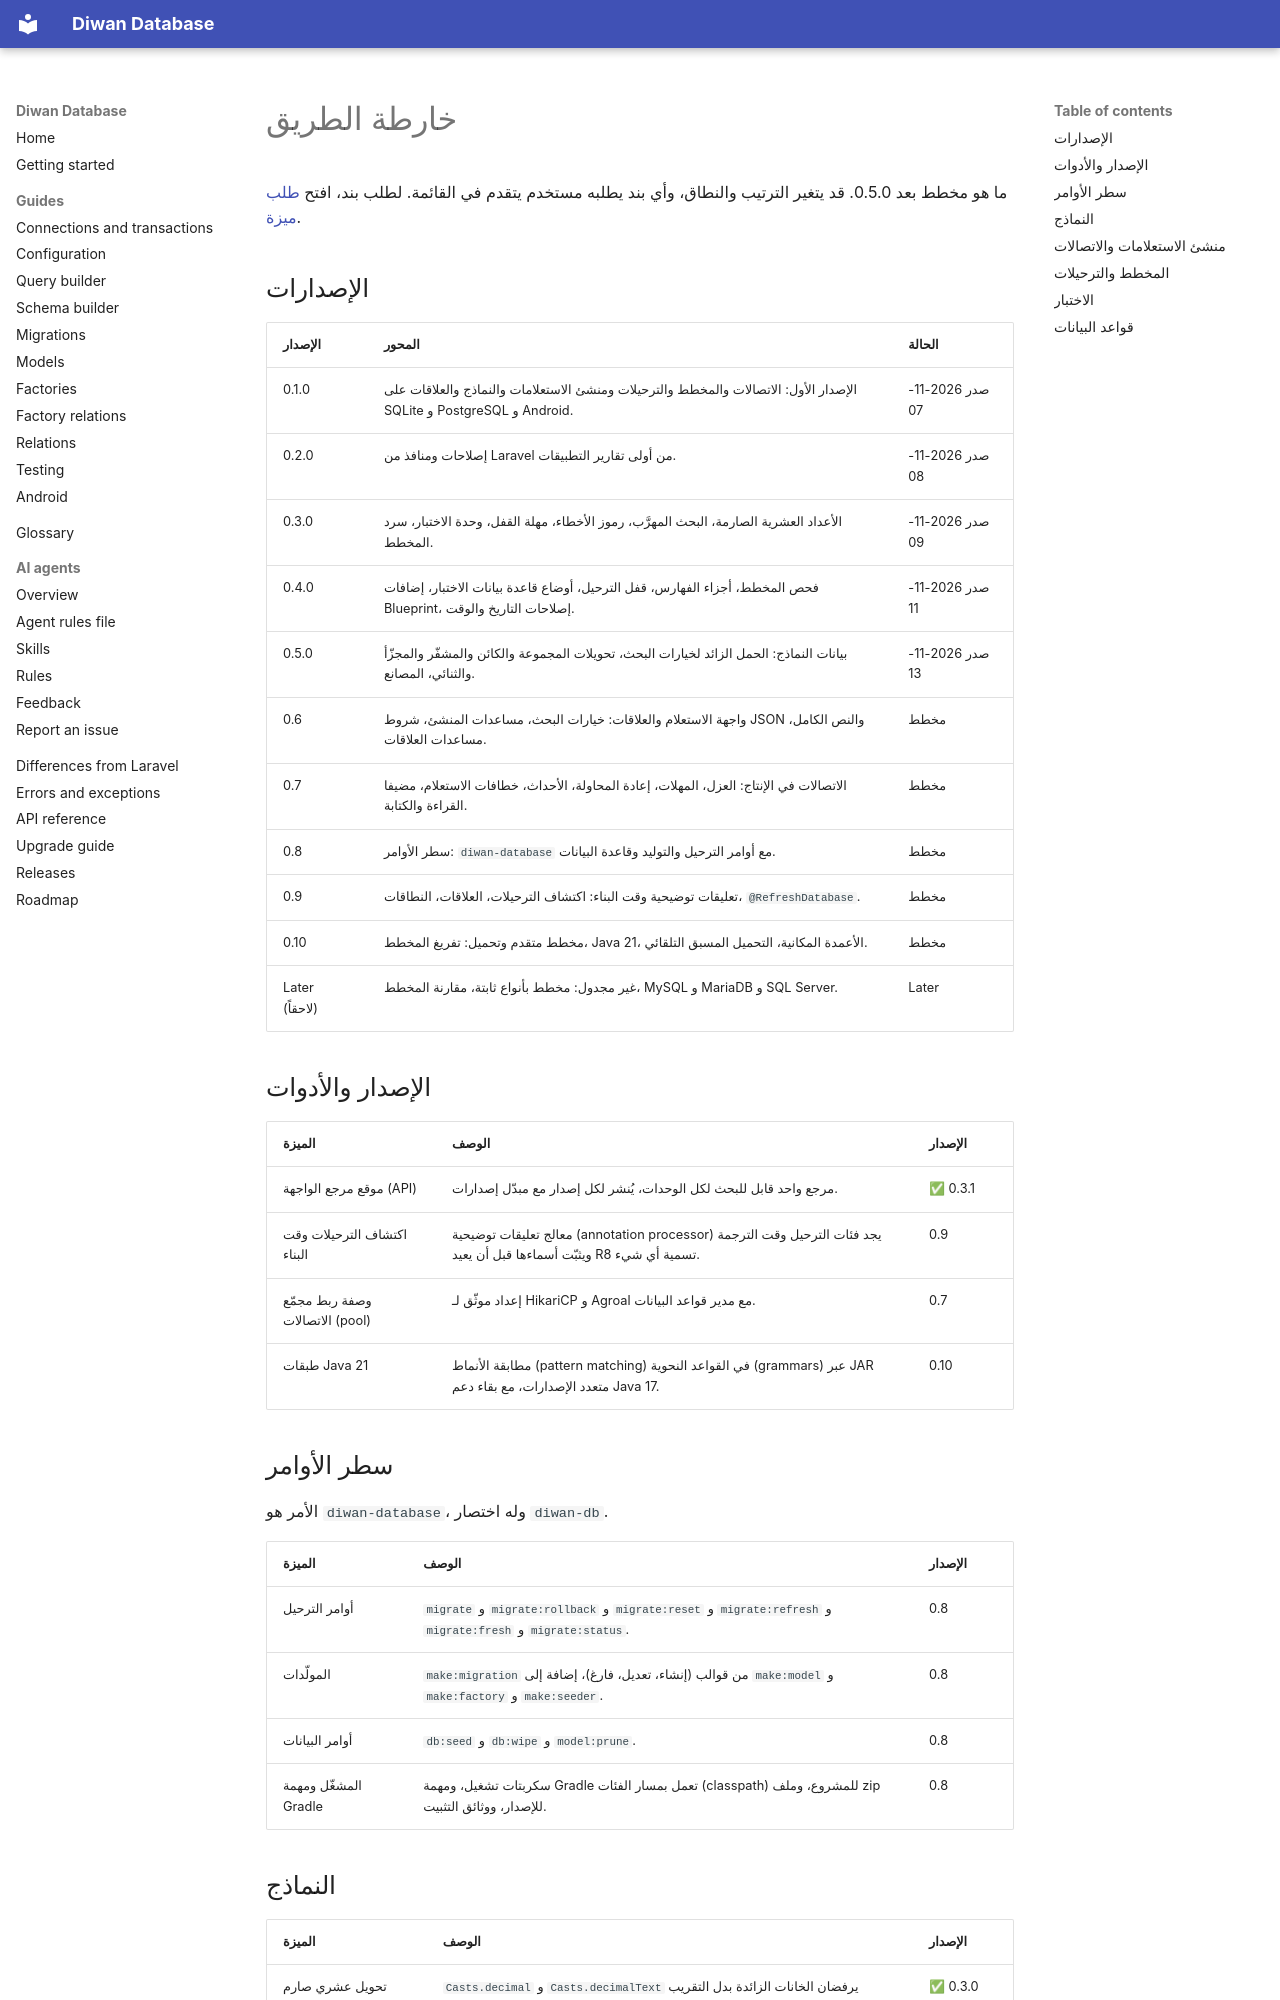

repository: aristonis/diwan-database-docs · page: ar/roadmap/index.html · generator: mkdocs

# خارطة الطريق

ما هو مخطط بعد 0.5.0. قد يتغير الترتيب والنطاق، وأي بند يطلبه مستخدم يتقدم في القائمة. لطلب بند، افتح
[طلب ميزة](https://github.com/aristonis/diwan-database/issues/new/choose).

## الإصدارات

| الإصدار | المحور | الحالة |
|---|---|---|
| 0.1.0 | الإصدار الأول: الاتصالات والمخطط والترحيلات ومنشئ الاستعلامات والنماذج والعلاقات على SQLite و PostgreSQL و Android. | صدر 2026-11-07 |
| 0.2.0 | إصلاحات ومنافذ من Laravel من أولى تقارير التطبيقات. | صدر 2026-11-08 |
| 0.3.0 | الأعداد العشرية الصارمة، البحث المهرَّب، رموز الأخطاء، مهلة القفل، وحدة الاختبار، سرد المخطط. | صدر 2026-11-09 |
| 0.4.0 | فحص المخطط، أجزاء الفهارس، قفل الترحيل، أوضاع قاعدة بيانات الاختبار، إضافات Blueprint، إصلاحات التاريخ والوقت. | صدر 2026-11-11 |
| 0.5.0 | بيانات النماذج: الحمل الزائد لخيارات البحث، تحويلات المجموعة والكائن والمشفّر والمجزّأ والثنائي، المصانع. | صدر 2026-11-13 |
| 0.6 | واجهة الاستعلام والعلاقات: خيارات البحث، مساعدات المنشئ، شروط JSON والنص الكامل، مساعدات العلاقات. | مخطط |
| 0.7 | الاتصالات في الإنتاج: العزل، المهلات، إعادة المحاولة، الأحداث، خطافات الاستعلام، مضيفا القراءة والكتابة. | مخطط |
| 0.8 | سطر الأوامر: `diwan-database` مع أوامر الترحيل والتوليد وقاعدة البيانات. | مخطط |
| 0.9 | تعليقات توضيحية وقت البناء: اكتشاف الترحيلات، العلاقات، النطاقات، `@RefreshDatabase`. | مخطط |
| 0.10 | مخطط متقدم وتحميل: تفريغ المخطط، Java 21، الأعمدة المكانية، التحميل المسبق التلقائي. | مخطط |
| Later (لاحقاً) | غير مجدول: مخطط بأنواع ثابتة، مقارنة المخطط، MySQL و MariaDB و SQL Server. | Later |

## الإصدار والأدوات

| الميزة | الوصف | الإصدار |
|---|---|---|
| موقع مرجع الواجهة (API) | مرجع واحد قابل للبحث لكل الوحدات، يُنشر لكل إصدار مع مبدّل إصدارات. | ✅ 0.3.1 |
| اكتشاف الترحيلات وقت البناء | معالج تعليقات توضيحية (annotation processor) يجد فئات الترحيل وقت الترجمة ويثبّت أسماءها قبل أن يعيد R8 تسمية أي شيء. | 0.9 |
| وصفة ربط مجمّع الاتصالات (pool) | إعداد موثّق لـ HikariCP و Agroal مع مدير قواعد البيانات. | 0.7 |
| طبقات Java 21 | مطابقة الأنماط (pattern matching) في القواعد النحوية (grammars) عبر JAR متعدد الإصدارات، مع بقاء دعم Java 17. | 0.10 |

## سطر الأوامر

الأمر هو `diwan-database`، وله اختصار `diwan-db`.

| الميزة | الوصف | الإصدار |
|---|---|---|
| أوامر الترحيل | `migrate` و `migrate:rollback` و `migrate:reset` و `migrate:refresh` و `migrate:fresh` و `migrate:status`. | 0.8 |
| المولّدات | `make:migration` من قوالب (إنشاء، تعديل، فارغ)، إضافة إلى `make:model` و `make:factory` و `make:seeder`. | 0.8 |
| أوامر البيانات | `db:seed` و `db:wipe` و `model:prune`. | 0.8 |
| المشغّل ومهمة Gradle | سكربتات تشغيل، ومهمة Gradle تعمل بمسار الفئات (classpath) للمشروع، وملف zip للإصدار، ووثائق التثبيت. | 0.8 |
